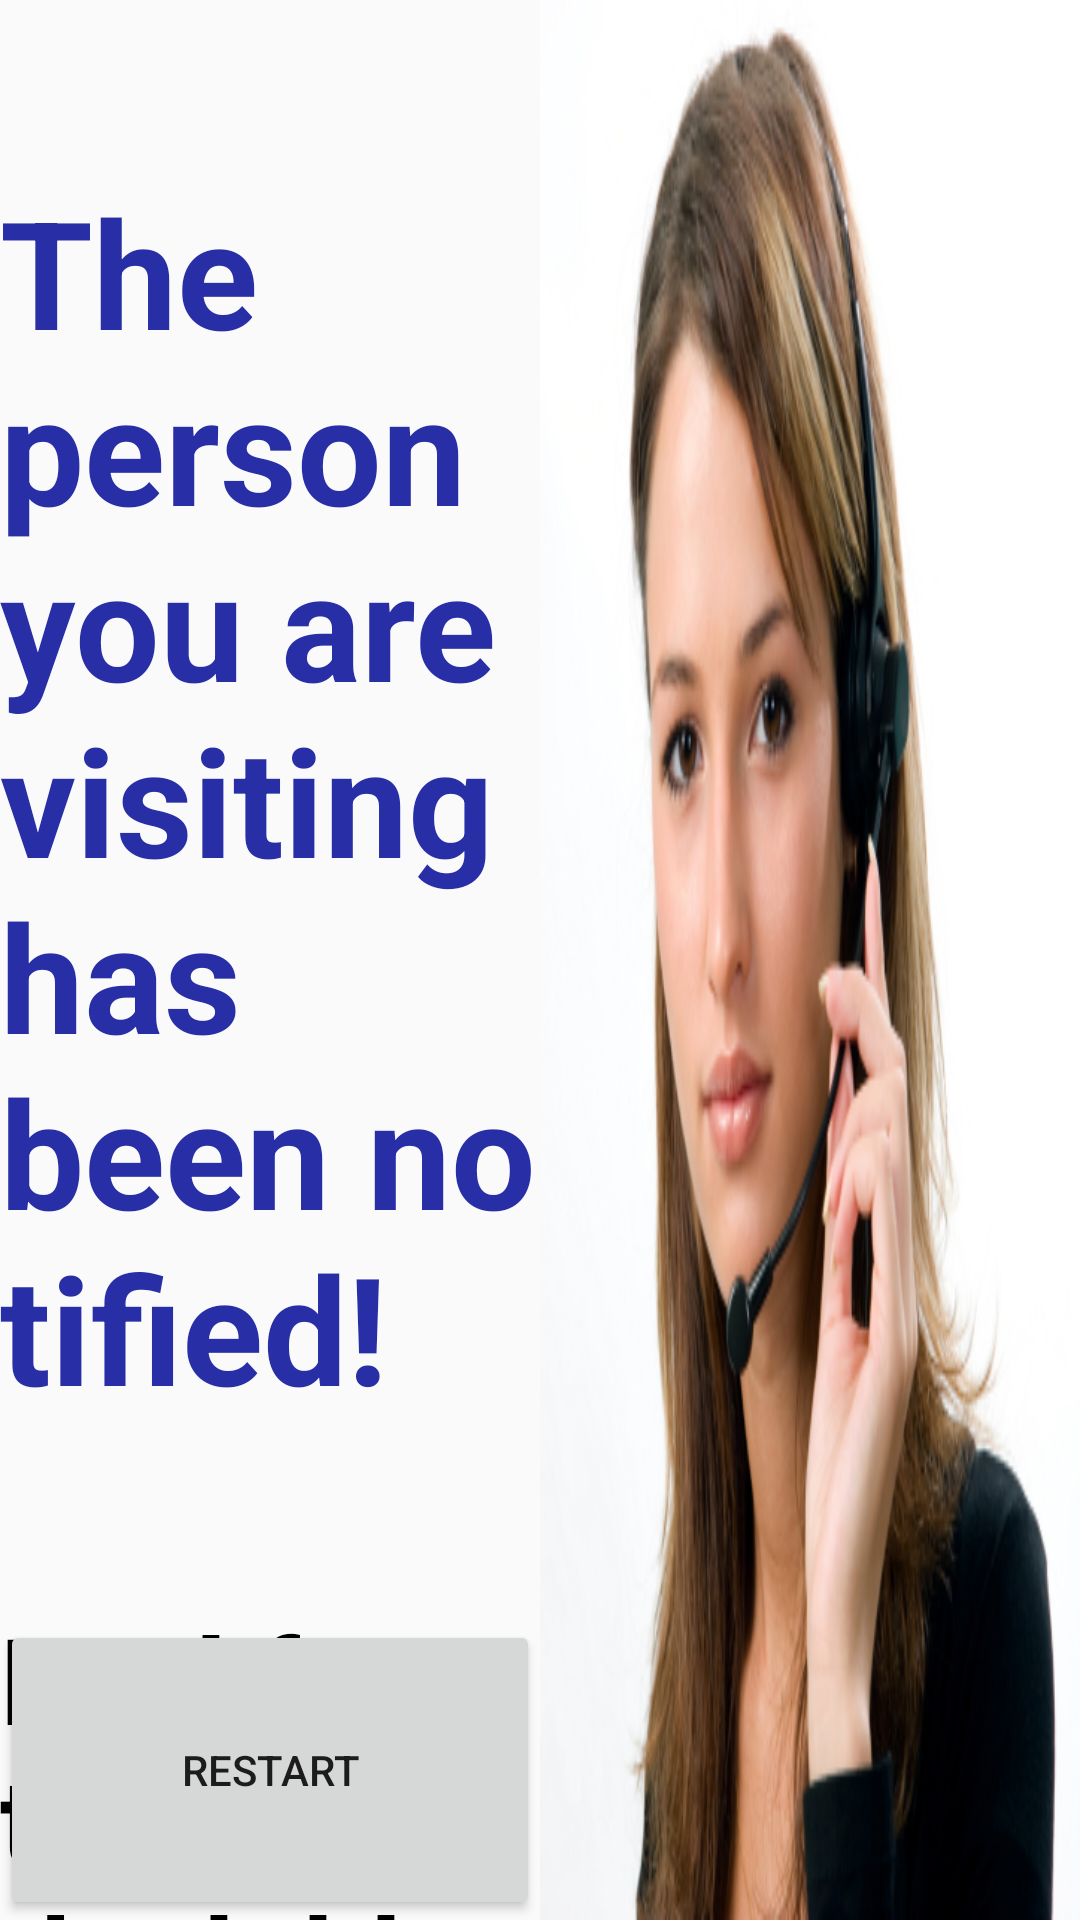

This screen was rendered from an Android layout file. Write that file and the resources it references.
<!-- AndroidManifest.xml: application theme noAnimTheme -->
<!-- res/layout/fragment_three_layout.xml -->
<?xml version="1.0" encoding="UTF-8"?>
<RelativeLayout xmlns:android="http://schemas.android.com/apk/res/android"



    android:layout_width="match_parent"
    android:layout_height="match_parent"
    android:orientation="vertical">
    


    <View android:id="@+id/fakeView3"
        android:layout_width="0dp"
        android:layout_height="0dp"
        android:layout_centerInParent="true"/>


    <Button
        android:layout_width="wrap_content"
        android:layout_height="100dp"
        android:text="Restart"
        android:id="@+id/btnReset"

        android:layout_alignParentLeft="true"
        android:layout_alignParentBottom="true"

        android:layout_toStartOf="@+id/imageView3" />

    <ImageView
        android:layout_width="wrap_content"
        android:layout_height="match_parent"
        android:id="@+id/imageView3"

        android:background="@drawable/appgirl1"

        android:layout_alignParentEnd="true"
        android:layout_toRightOf="@+id/fakeView3"
        android:layout_alignParentBottom="true"

        />

    <TextView
        android:layout_width="wrap_content"
        android:layout_height="wrap_content"
        android:textAppearance="?android:attr/textAppearanceLarge"
        android:id="@+id/textViewx"

        android:textColor="#272ea6"
        android:text="The person you are visiting has been notified!"

        android:textSize="50dp"
        android:textStyle="bold"

        android:textAlignment="viewStart"
        android:layout_alignParentTop="true"
        android:layout_marginTop="57dp"
        android:layout_alignEnd="@+id/fakeView3" />

    <TextView
        android:layout_width="wrap_content"
        android:layout_height="fill_parent"
        android:textAppearance="?android:attr/textAppearanceLarge"
        android:text="Feel free to relax in the lobby,\n\nThe Front Desk Receptionist has also been notified and will assist you further if needed."
        android:id="@+id/textViewx2"
        android:textColor="#000000"


        android:textSize="40dp"
        android:textStyle="bold"
        android:layout_below="@+id/textViewx"
        android:layout_marginTop="57dp"
        android:layout_alignEnd="@+id/fakeView3" />
</RelativeLayout>
<!-- resources referenced by this layout -->
<resources>
  <!-- drawable appgirl1: jpg bitmap (drawable, 135801 bytes) -->
  <style name="noAnimTheme" parent="Theme.AppCompat.Light.DarkActionBar">
          
          <item name="colorPrimary">@color/colorPrimary</item>
          <item name="colorPrimaryDark">@color/colorPrimaryDark</item>
          <item name="colorAccent">@color/colorAccent</item>
          <item name="android:windowAnimationStyle">@null</item>
      </style>
  <!-- not gathered from this repository: default colours our renderer supplied (Android Studio template values) -->
  <color name="colorPrimary">#FF6200EE</color>
  <color name="colorPrimaryDark">#FF3700B3</color>
  <color name="colorAccent">#FF03DAC5</color>
</resources>
